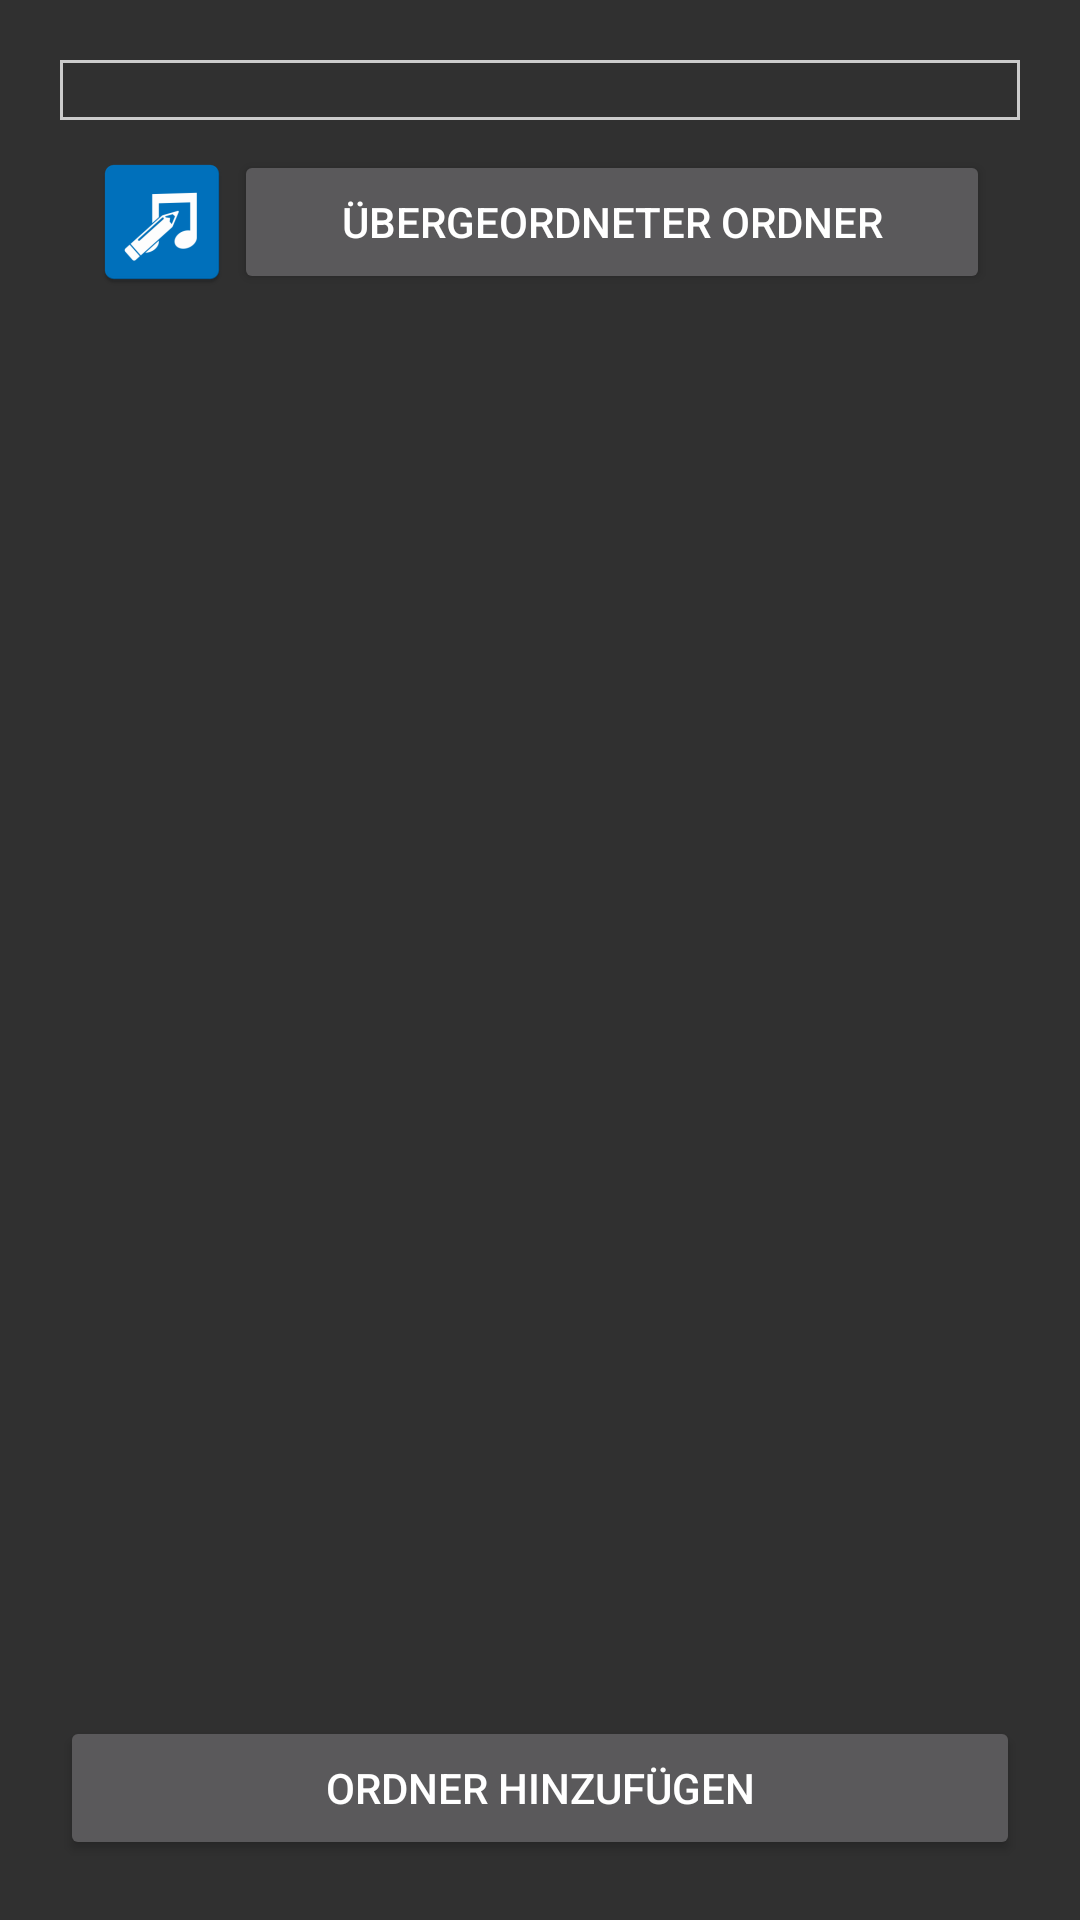

This screen was rendered from an Android layout file. Write that file and the resources it references.
<!-- AndroidManifest.xml: application theme AppTheme -->
<!-- res/layout/file_explore_dialog.xml -->
<?xml version="1.0" encoding="utf-8"?>
<LinearLayout xmlns:android="http://schemas.android.com/apk/res/android"
    android:orientation="vertical"
    android:layout_width="match_parent"
    android:layout_height="match_parent"
    android:padding="20dp"
    android:minWidth="300dp" >

    <Spinner
        android:id="@+id/root_path_spinner"
        android:layout_width="match_parent"
        android:layout_height="wrap_content"
        android:background="@drawable/custom_border">
    </Spinner>

    <LinearLayout
        android:orientation="horizontal"
        android:layout_width="match_parent"
        android:layout_height="wrap_content"
        android:layout_margin="10dp" >

        <ImageView
            android:layout_width="wrap_content"
            android:layout_height="wrap_content"
            android:src="@mipmap/ic_launcher" />

        <Button
            android:id="@+id/up"
            android:layout_width="match_parent"
            android:layout_height="wrap_content"
            android:text= "übergeordneter Ordner" />

    </LinearLayout>

    <TextView
        android:id="@+id/folder"
        android:layout_width="wrap_content"
        android:layout_height="wrap_content" />

    <LinearLayout
        android:orientation="vertical"
        android:layout_width="match_parent"
        android:layout_height="match_parent">

        <ListView
            android:id="@+id/dialoglist"
            android:layout_width="match_parent"
            android:layout_height="wrap_content"
            android:layout_weight="0.7">

        </ListView>

        <Button
            android:id="@+id/add_folder"
            android:layout_width="match_parent"
            android:layout_height="wrap_content"
            android:layout_marginTop="20dp"

            android:text="Ordner hinzufügen" />

    </LinearLayout>

</LinearLayout>
<!-- resources referenced by this layout -->
<resources>
  <!-- drawable custom_border (drawable) -->
  <?xml version="1.0" encoding="UTF-8"?>
  <shape xmlns:android="http://schemas.android.com/apk/res/android" android:shape="rectangle">
      
      <padding android:left="10dp" android:right="10dp" android:top="10dp" android:bottom="10dp"/>
      <stroke android:width="1dp" android:color="#CCCCCC"/>
  </shape>
  <!-- mipmap ic_launcher: png bitmap (drawable, 681891 bytes) -->
  <style name="AppTheme" parent="Theme.AppCompat.NoActionBar">
          
          <item name="colorPrimary">@color/colorPrimary</item>
          <item name="colorPrimaryDark">@color/colorPrimaryDark</item>
          <item name="colorAccent">@color/colorAccent</item>
      </style>
  <color name="colorPrimary">#ffffff</color>
  <color name="colorPrimaryDark">#010006</color>
  <color name="colorAccent">#d9ffffff</color>
</resources>
